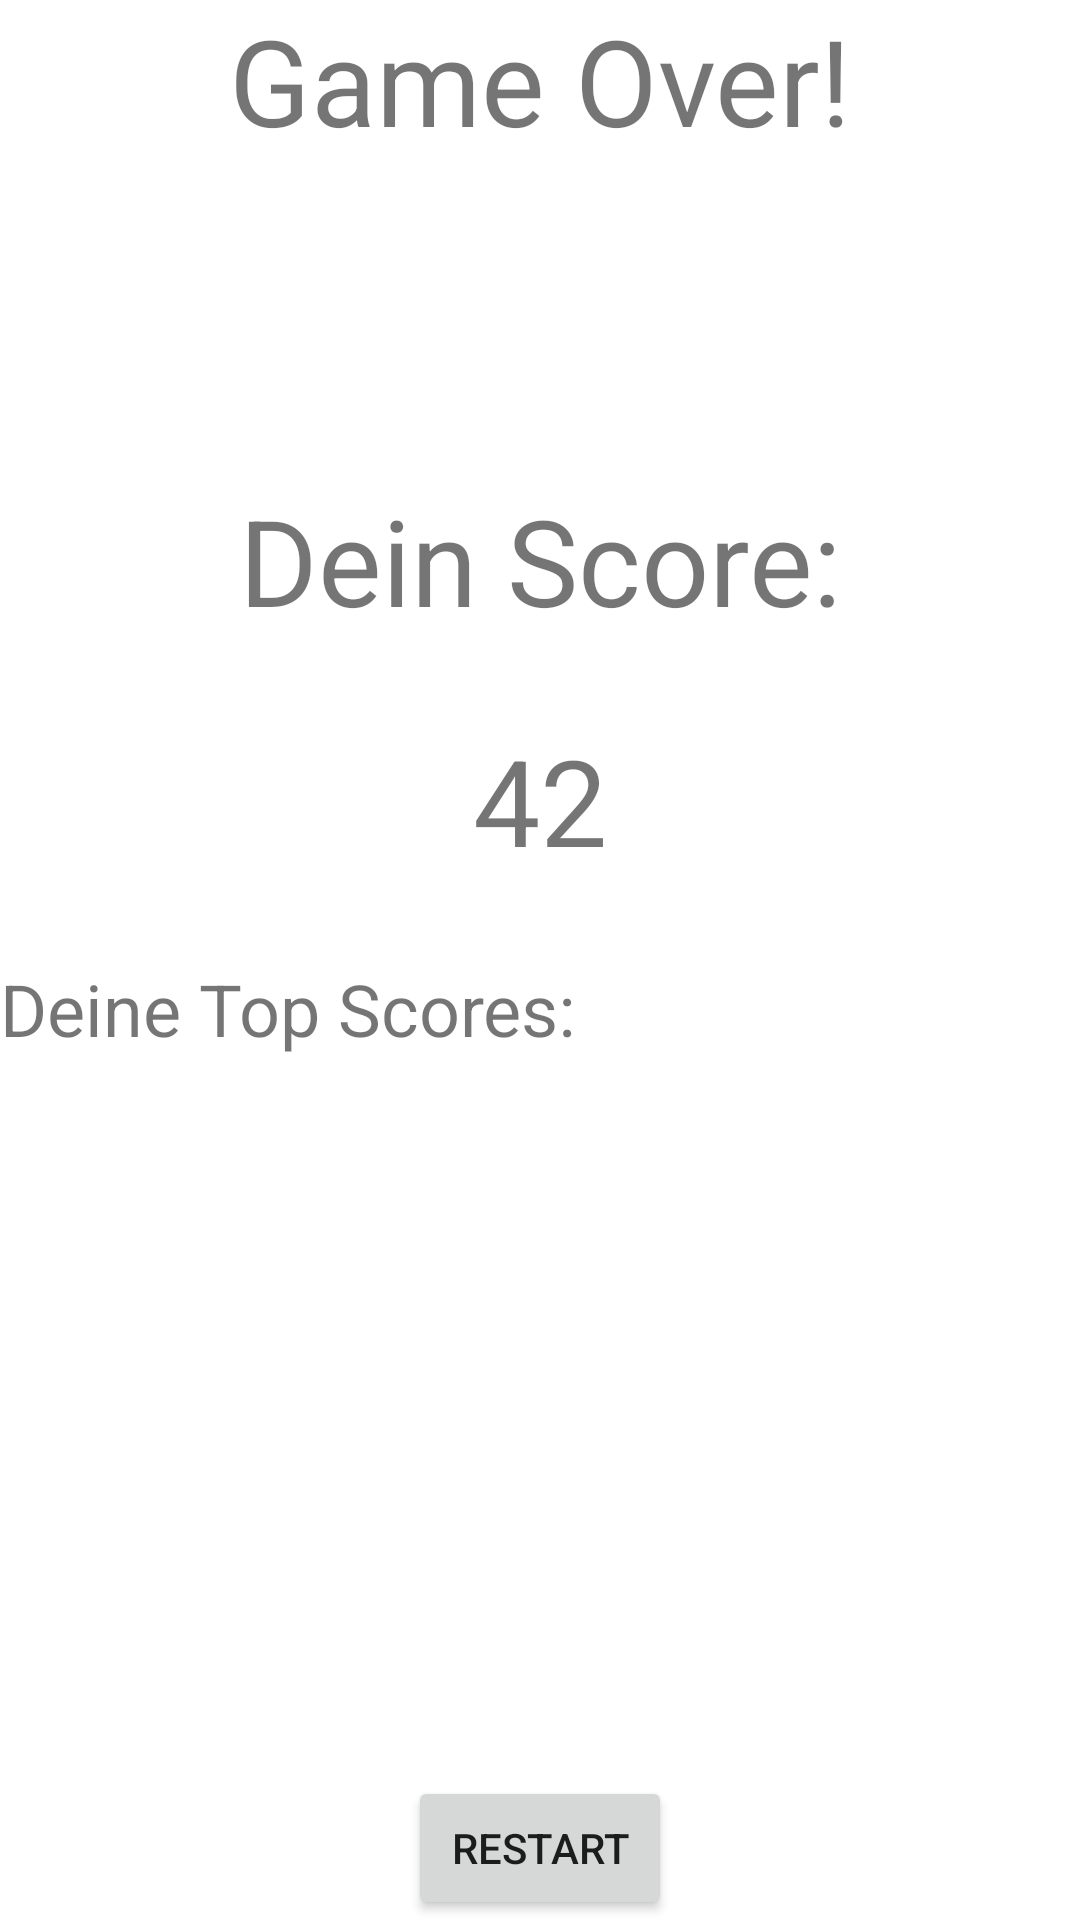

Produce the Android XML layout that renders to this screen, including the resource entries it uses.
<!-- AndroidManifest.xml: application theme Theme.WikiGame -->
<!-- res/layout/activity_game_over.xml -->
<?xml version="1.0" encoding="utf-8"?>
<androidx.constraintlayout.widget.ConstraintLayout xmlns:android="http://schemas.android.com/apk/res/android"
    xmlns:app="http://schemas.android.com/apk/res-auto"
    xmlns:tools="http://schemas.android.com/tools"
    android:layout_width="match_parent"
    android:layout_height="match_parent"
    tools:context=".GameOverActivity">

    <TextView
        android:id="@+id/tvGameOver"
        android:layout_width="wrap_content"
        android:layout_height="wrap_content"
        android:text="@string/game_over"
        android:textSize="40sp"
        app:layout_constraintEnd_toEndOf="parent"
        app:layout_constraintStart_toStartOf="parent" />

    <TextView
        android:id="@+id/tvYourScore"
        android:layout_width="wrap_content"
        android:layout_height="wrap_content"
        android:text="@string/score"
        android:textSize="40sp"
        app:layout_constraintBottom_toTopOf="@+id/guideline"
        app:layout_constraintEnd_toEndOf="parent"
        app:layout_constraintStart_toStartOf="parent"
        app:layout_constraintTop_toBottomOf="@+id/tvGameOver" />

    <TextView
        android:id="@+id/tvScore"
        android:layout_width="wrap_content"
        android:layout_height="wrap_content"
        android:text="42"
        android:textSize="40sp"
        app:layout_constraintBottom_toTopOf="@+id/guideline"
        app:layout_constraintEnd_toEndOf="parent"
        app:layout_constraintStart_toStartOf="parent"
        app:layout_constraintTop_toBottomOf="@+id/tvYourScore" />

    <androidx.constraintlayout.widget.Guideline
        android:id="@id/guideline"
        android:layout_width="wrap_content"
        android:layout_height="wrap_content"
        android:orientation="horizontal"
        app:layout_constraintGuide_percent="0.5" />

    <TextView
        android:id="@+id/tvRanking"
        android:layout_width="wrap_content"
        android:layout_height="wrap_content"
        android:text="@string/top_scores"
        android:textSize="24sp"
        app:layout_constraintStart_toStartOf="parent"
        app:layout_constraintTop_toTopOf="@+id/guideline" />

    <androidx.recyclerview.widget.RecyclerView
        android:id="@+id/rvScores"
        android:layout_width="match_parent"
        android:layout_height="0dp"
        app:layout_constraintBottom_toTopOf="@+id/btnRestart"
        app:layout_constraintEnd_toEndOf="parent"
        app:layout_constraintStart_toStartOf="parent"
        app:layout_constraintTop_toBottomOf="@+id/tvRanking" />

    <Button
        android:id="@+id/btnRestart"
        android:layout_width="wrap_content"
        android:layout_height="wrap_content"
        android:text="@string/neustart"
        app:layout_constraintBottom_toBottomOf="parent"
        app:layout_constraintEnd_toEndOf="parent"
        app:layout_constraintStart_toStartOf="parent" />

</androidx.constraintlayout.widget.ConstraintLayout>
<!-- resources referenced by this layout -->
<resources>
  <string name="game_over">Game Over!</string>
  <string name="neustart">Restart</string>
  <string name="score">Dein Score:</string>
  <string name="top_scores">Deine Top Scores:</string>
  <style name="Theme.WikiGame" parent="Theme.MaterialComponents.DayNight.DarkActionBar">
          
          <item name="colorPrimary">@color/amber_900</item>
          <item name="colorPrimaryVariant">@color/amber_dark</item>
          <item name="colorOnPrimary">@color/white</item>
          
          <item name="colorSecondary">@color/amber_900</item>
          <item name="colorSecondaryVariant">@color/amber_dark</item>
          <item name="colorOnSecondary">@color/black</item>
          
          <item name="android:statusBarColor" tools:targetApi="l">?attr/colorPrimaryVariant</item>
          
      </style>
  <color name="amber_900">#FF6F00</color>
  <color name="amber_dark">#C43E00</color>
  <color name="white">#FFFFFFFF</color>
  <color name="black">#FF000000</color>
</resources>
